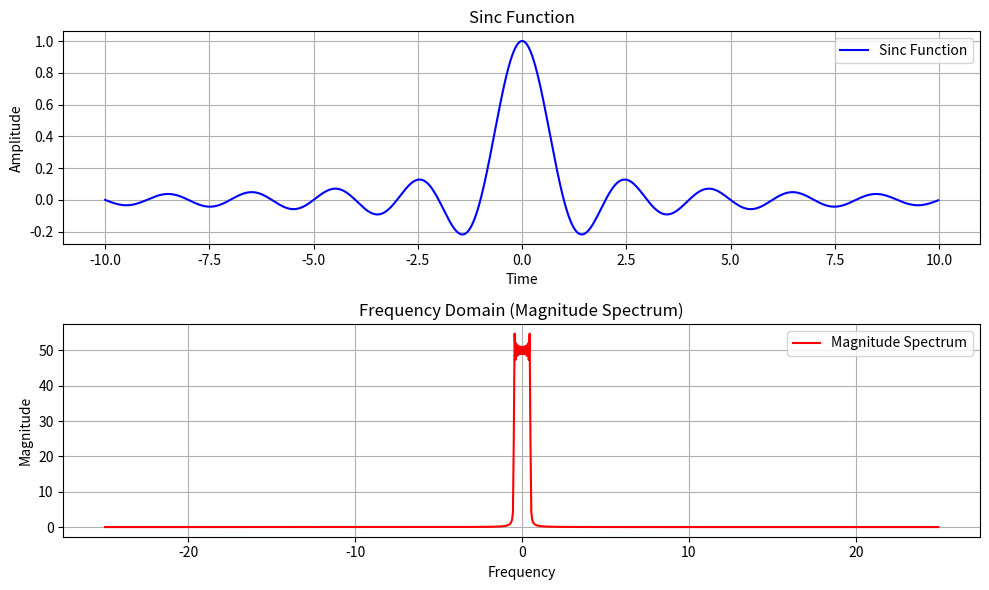

Python code for this plot:
import numpy as np
import matplotlib.pyplot as plt

# Parameters
t_min = -10
t_max = 10
num_samples = 1000
t = np.linspace(t_min, t_max, num_samples, endpoint=False)
sinc_signal = np.sinc(t)  # Sinc function

# Compute Fourier Transform
sinc_fft = np.fft.fftshift(np.fft.fft(sinc_signal))
freq = np.fft.fftshift(np.fft.fftfreq(num_samples, t[1] - t[0]))

# Plotting
plt.figure(figsize=(10, 6))

# Plot sinc function
plt.subplot(2, 1, 1)
plt.plot(t, sinc_signal, label='Sinc Function', color='blue')
plt.title('Sinc Function')
plt.xlabel('Time')
plt.ylabel('Amplitude')
plt.grid(True)
plt.legend()

# Plot frequency domain
plt.subplot(2, 1, 2)
plt.plot(freq, np.abs(sinc_fft), label='Magnitude Spectrum', color='red')
plt.title('Frequency Domain (Magnitude Spectrum)')
plt.xlabel('Frequency')
plt.ylabel('Magnitude')
plt.grid(True)
plt.legend()

plt.tight_layout()
plt.show()
